Run: headless pygame with SDL's dummy video driver; simulated clock (each Clock.tick advances the game by its frame time, no real sleeping); random seed 0; keys injected as events and as key.get_pressed() state; no mouse input.
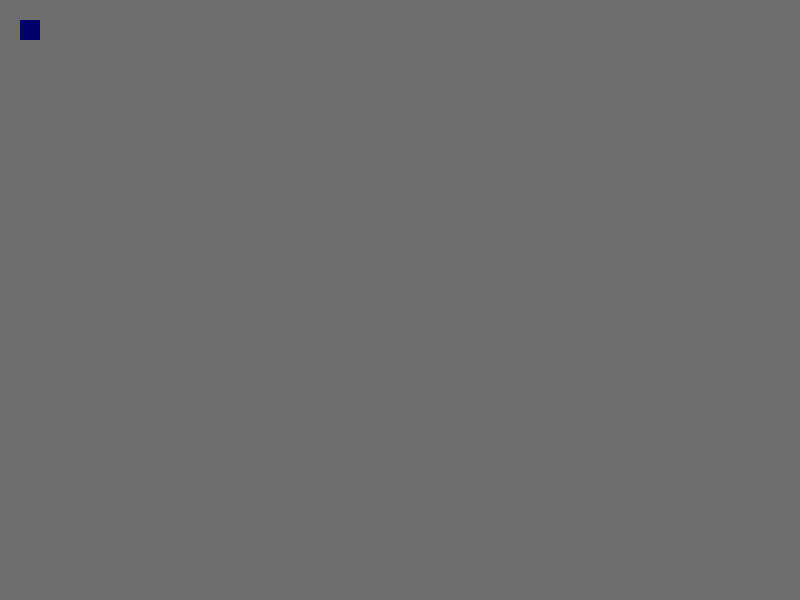
Frame 1 of 4 · flips 1–60 · no input
Frame 2 of 4 · flips 61–180 · tapped SPACE, RETURN · held RIGHT (→), D · screen unchanged from frame 1, image omitted
Frame 3 of 4 · flips 181–300 · held DOWN (↓), S · screen unchanged from frame 2, image omitted
Frame 4 of 4 · flips 301–420 · held LEFT (←), A, UP (↑), W · screen unchanged from frame 3, image omitted

The pygame program that drew these frames:

import pygame
import random

pygame.init()

screen_width = 800
screen_height = 600

grid_size = 20
grid_width = screen_width/grid_size
grid_height = screen_height/grid_size

UP = (0,-1)
DOWN = (0, 1)
LEFT = (-1, 0)
RIGHT = (1, 0)

def distance(x, y):
    return ((x[0] - y[0]) ** 2 + (x[1] - y[1]) ** 2) ** 0.5

def Filtre(surface, transparence, rayon, objet):
    filtre_noire = pygame.Surface(surface.get_size(), pygame.SRCALPHA)
    filtre_noire.fill((0, 0, 0, 60)) ##le filtre autour de l'objet
    
    surface.blit(filtre_noire, (0, 0))
    
    if objet is not None: ##si appliqué autour d'un objet
        filtre_objet = pygame.Surface(surface.get_size(), pygame.SRCALPHA) 
        filtre_objet.fill((0, 0, 0, transparence//2)) ##va appliqué ce filtre tout autour de l'objet
        pygame.draw.circle(filtre_objet, (0, 0, 0, 0), objet, rayon) #la taille du cercle de limiere autour de l'objet
        surface.blit(filtre_objet, (0, 0)) ##affiche le filtre
    else:
        filtre_noire = pygame.Surface(surface.get_size(), pygame.SRCALPHA)
        filtre_noire.fill((0, 0, 0, transparence))
        surface.blit(filtre_noire, (0, 0))


class Snake:
    def __init__(self):
        self.length = 1
        self.position = [screen_width // 2, screen_height // 2]
        self.direction = RIGHT
        self.rect = pygame.Rect(self.position, (grid_size,grid_size))

    def turn(self, point):
        self.direction = point

    def move(self):
        current = self.position
        x, y = self.direction
        new = (current[0] + x * grid_size), (current[1] + y * grid_size)
        self.position = new
        self.rect = pygame.Rect(self.position, (grid_size,grid_size))

    def draw(self, surface):
        pygame.draw.rect(surface, (0,255,0), self.rect)

    def handle_keys(self):
        for event in pygame.event.get():
            if event.type == pygame.QUIT:
                pygame.quit()
            elif event.type == pygame.KEYDOWN:
                if event.key == pygame.K_UP:
                    self.turn(UP)
                if event.key == pygame.K_DOWN:
                    self.turn(DOWN)
                if event.key == pygame.K_RIGHT:
                    self.turn(RIGHT)
                if event.key == pygame.K_LEFT:
                    self.turn(LEFT)
                    

class Fruit:
    def __init__(self):
        self.position = (20,20)
        self.rect = pygame.Rect(self.position, (grid_size,grid_size))

    def random_position(self):
        self.position = ((random.randint(0, grid_width - 1) * grid_size),(random.randint(0, grid_height - 1) * grid_size))
        self.rect = pygame.Rect(self.position, (grid_size,grid_size))
    def draw(self, surface):
        pygame.draw.rect(surface, (0,0,255), self.rect)


screen = pygame.display.set_mode((screen_width, screen_height))
pygame.display.set_caption("Snake")

def main():
    screen = pygame.display.set_mode((screen_width, screen_height))
    pygame.display.set_caption("Snake")


    clock = pygame.time.Clock()
    opacity = 225
    snake = Snake()
    fruit = Fruit()

    while True:
        screen.fill((255,255,255))
        snake.handle_keys()
        snake.move()
        snake.draw(screen)
        fruit.draw(screen)
        Filtre(screen, opacity,50,snake.rect.center)

        if snake.rect.colliderect(fruit.rect):
            opacity -= 40
            fruit.random_position()

        pygame.display.update()

        clock.tick(10)

if __name__ == "__main__":
    
    main()
